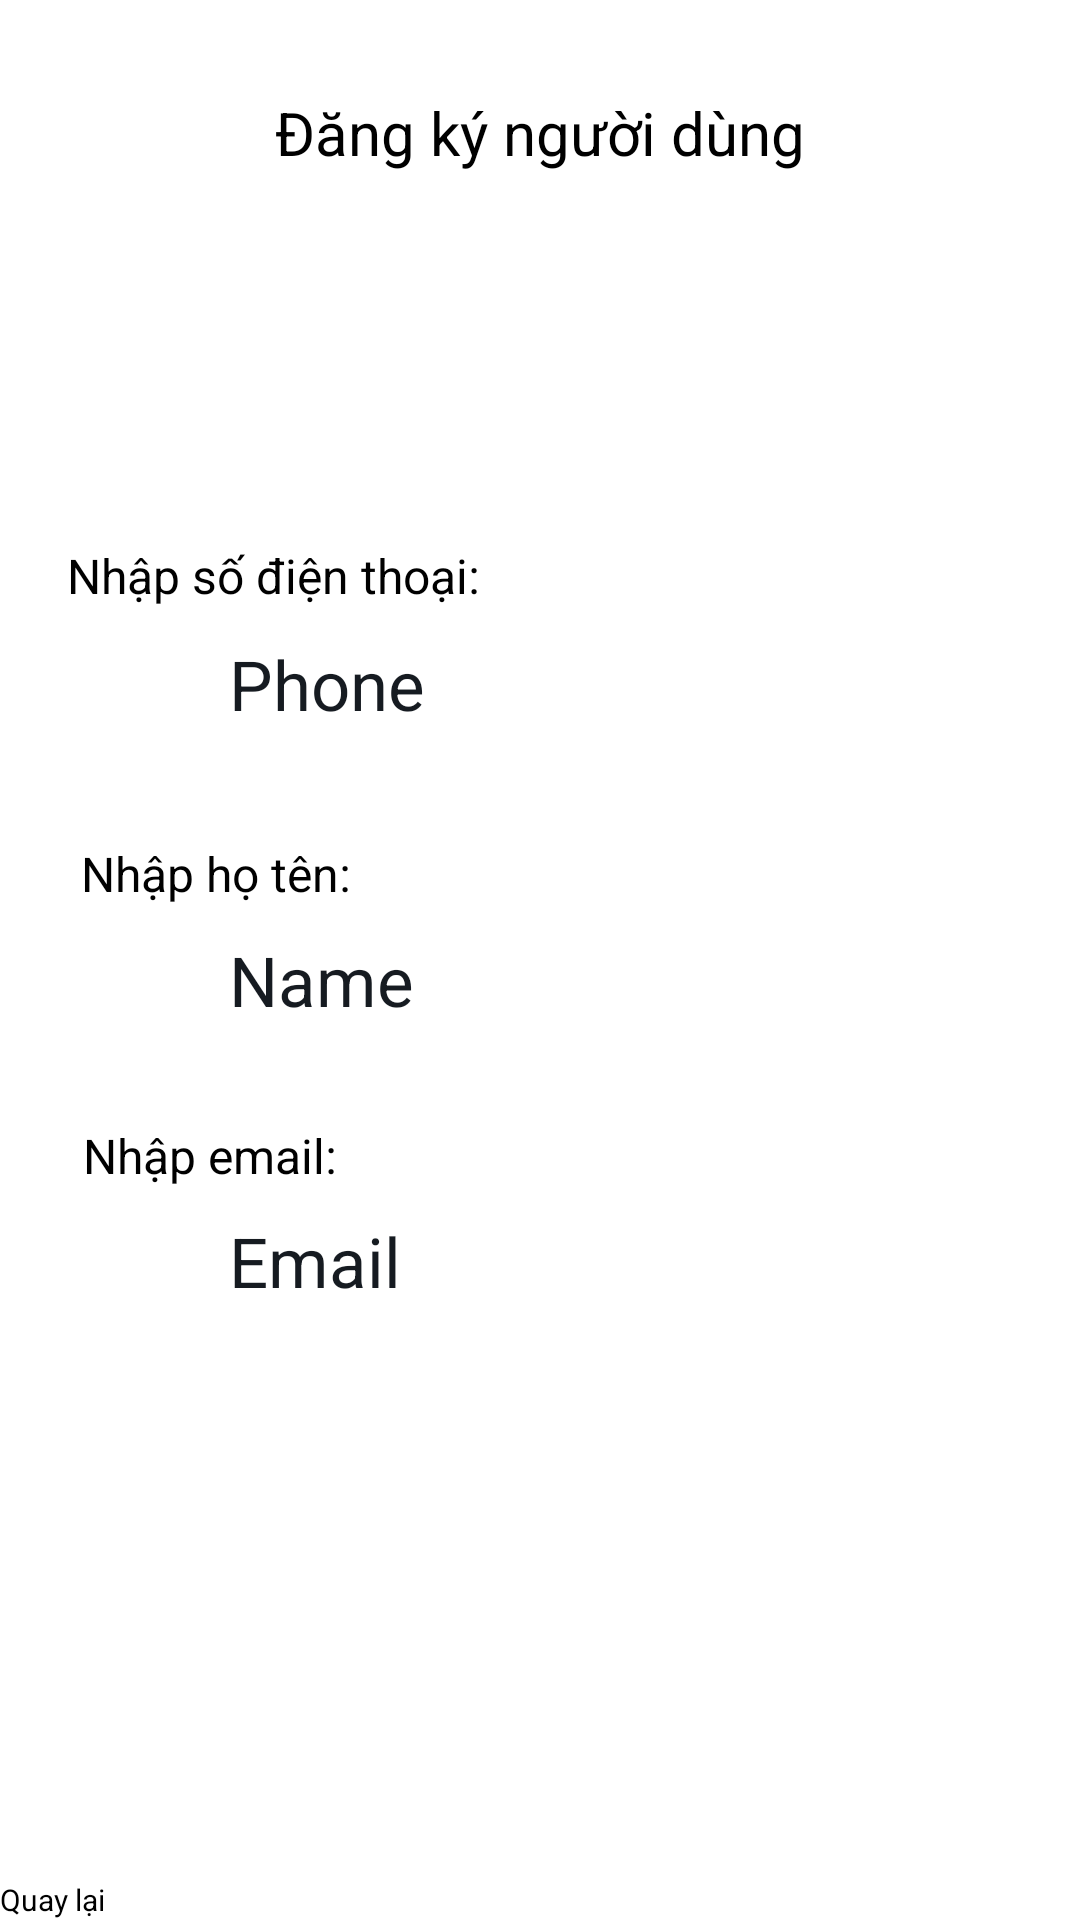

The Android layout XML behind this screen, and the referenced resources:
<!-- AndroidManifest.xml: application theme AppTheme.NoActionBar -->
<!-- res/layout/activity_register.xml -->
<?xml version="1.0" encoding="utf-8"?>
<androidx.constraintlayout.widget.ConstraintLayout xmlns:android="http://schemas.android.com/apk/res/android"
    xmlns:app="http://schemas.android.com/apk/res-auto"
    xmlns:tools="http://schemas.android.com/tools"
    android:layout_width="match_parent"
    android:layout_height="match_parent"
    tools:context=".RegisterActivity"
    android:background="@color/white"
    >

    <androidx.constraintlayout.widget.ConstraintLayout
        android:id="@+id/cl1"
        android:layout_width="match_parent"
        android:layout_height="match_parent"
        app:layout_constraintBottom_toBottomOf="parent"
        app:layout_constraintHorizontal_bias="0.5"
        app:layout_constraintLeft_toLeftOf="parent"
        app:layout_constraintRight_toRightOf="parent"
        app:layout_constraintTop_toTopOf="parent"
        app:layout_constraintVertical_bias="0.5"
        >
        <TextView
            android:id="@+id/tv_1"
            android:layout_width="wrap_content"
            android:layout_height="wrap_content"
            android:text="Đăng ký người dùng"
            android:textColor="#000000"
            android:textSize="20dp"
            app:layout_constraintBottom_toBottomOf="parent"
            app:layout_constraintHorizontal_bias="0.5"
            app:layout_constraintLeft_toLeftOf="parent"
            app:layout_constraintRight_toRightOf="parent"
            app:layout_constraintTop_toTopOf="parent"
            app:layout_constraintVertical_bias="0.05" />


        <TextView
            android:id="@+id/tv_2"
            android:layout_width="wrap_content"
            android:layout_height="wrap_content"
            android:text="Nhập số điện thoại:"
            android:textColor="#000000"
            android:textSize="16dp"
            app:layout_constraintBottom_toBottomOf="parent"
            app:layout_constraintHorizontal_bias="0.1"
            app:layout_constraintLeft_toLeftOf="parent"
            app:layout_constraintRight_toRightOf="parent"
            app:layout_constraintTop_toBottomOf="@+id/tv_1"
            app:layout_constraintVertical_bias="0.22" />

        <EditText
            android:id="@+id/nameText"
            android:layout_width="300dp"
            android:layout_height="50dp"
            android:layout_marginTop="8dp"
            android:background="@drawable/grp4"

            android:hint="Name"
            android:maxLength="25"
            android:paddingLeft="60dp"
            android:paddingBottom="10dp"
            android:textColor="#161B21"

            android:textSize="23dp"
            app:layout_constraintBottom_toBottomOf="parent"
            app:layout_constraintHorizontal_bias="0.27"
            app:layout_constraintLeft_toLeftOf="parent"
            app:layout_constraintRight_toRightOf="parent"
            app:layout_constraintTop_toBottomOf="@+id/tv_3"
            app:layout_constraintVertical_bias="0.005" />

        <TextView
            android:id="@+id/tv_3"
            android:layout_width="wrap_content"
            android:layout_height="wrap_content"
            android:text="Nhập họ tên:"
            android:textColor="#000000"
            android:textSize="16dp"
            app:layout_constraintBottom_toBottomOf="parent"
            app:layout_constraintHorizontal_bias="0.1"
            app:layout_constraintLeft_toLeftOf="parent"
            app:layout_constraintRight_toRightOf="parent"
            app:layout_constraintTop_toBottomOf="@+id/phoneText"
            app:layout_constraintVertical_bias="0.05" />

        <EditText
            android:id="@+id/phoneText"
            android:layout_width="300dp"
            android:layout_height="50dp"
            android:layout_marginTop="8dp"
            android:background="@drawable/grp4"

            android:hint="Phone"
            android:inputType="number"
            android:maxLength="10"
            android:paddingLeft="60dp"
            android:paddingBottom="10dp"
            android:textColor="#161B21"

            android:textSize="23dp"
            app:layout_constraintBottom_toBottomOf="parent"
            app:layout_constraintHorizontal_bias="0.27"
            app:layout_constraintLeft_toLeftOf="parent"
            app:layout_constraintRight_toRightOf="parent"
            app:layout_constraintTop_toBottomOf="@+id/tv_2"
            app:layout_constraintVertical_bias="0.005" />
        <TextView
            android:id="@+id/tv_4"
            android:layout_width="wrap_content"
            android:layout_height="wrap_content"
            android:text="Nhập email:"
            android:textColor="#000000"
            android:textSize="16dp"
            app:layout_constraintBottom_toBottomOf="parent"
            app:layout_constraintHorizontal_bias="0.1"
            app:layout_constraintLeft_toLeftOf="parent"
            app:layout_constraintRight_toRightOf="parent"
            app:layout_constraintTop_toBottomOf="@+id/nameText"
            app:layout_constraintVertical_bias="0.05" />

        <EditText
            android:id="@+id/mailText"
            android:layout_width="300dp"
            android:layout_height="50dp"
            android:layout_marginTop="8dp"
            android:background="@drawable/grp4"

            android:hint="Email"
            android:maxLength="35"
            android:paddingLeft="60dp"
            android:paddingBottom="10dp"
            android:textColor="#161B21"

            android:textSize="23dp"
            app:layout_constraintBottom_toBottomOf="parent"
            app:layout_constraintHorizontal_bias="0.27"
            app:layout_constraintLeft_toLeftOf="parent"
            app:layout_constraintRight_toRightOf="parent"
            app:layout_constraintTop_toBottomOf="@+id/tv_4"
            app:layout_constraintVertical_bias="0.005" />


        <ImageButton
            android:id="@+id/ctn1"
            android:layout_width="wrap_content"
            android:layout_height="wrap_content"
            android:layout_marginTop="11dp"
            android:background="@drawable/btn1"
            app:layout_constraintBottom_toBottomOf="parent"
            app:layout_constraintHorizontal_bias="0.5"
            app:layout_constraintLeft_toLeftOf="parent"
            app:layout_constraintRight_toRightOf="parent"
            app:layout_constraintTop_toBottomOf="@+id/mailText"
            app:layout_constraintVertical_bias="0.2" />

        <Button
            android:id="@+id/btnBack"
            android:layout_width="wrap_content"
            android:layout_height="wrap_content"
            android:text="Quay lại"
            android:textSize="10dp"
            app:layout_constraintBottom_toBottomOf="parent"
            app:layout_constraintHorizontal_bias="0.0"
            app:layout_constraintLeft_toLeftOf="parent"
            app:layout_constraintRight_toRightOf="parent"
            app:layout_constraintTop_toTopOf="parent"
            app:layout_constraintVertical_bias="1" />

        <ProgressBar
            android:id="@+id/progressBar"
            style="?android:attr/progressBarStyle"
            android:layout_width="32dp"
            android:layout_height="28dp"
            android:layout_marginEnd="4dp"
            android:layout_marginRight="4dp"
            app:layout_constraintBottom_toBottomOf="@+id/ctn1"
            app:layout_constraintEnd_toEndOf="@+id/ctn1"
            app:layout_constraintTop_toTopOf="@+id/ctn1"
            app:layout_constraintVertical_bias="0.357"
            android:visibility="invisible"
            />

        ></androidx.constraintlayout.widget.ConstraintLayout>




    <androidx.constraintlayout.widget.ConstraintLayout
        android:id="@+id/cl2"
        android:layout_width="match_parent"
        android:layout_height="match_parent"
        app:layout_constraintBottom_toBottomOf="parent"
        app:layout_constraintHorizontal_bias="0.5"
        app:layout_constraintLeft_toLeftOf="parent"
        app:layout_constraintRight_toRightOf="parent"
        app:layout_constraintTop_toTopOf="parent"
        app:layout_constraintVertical_bias="0.5"
        android:visibility="invisible"
        >

        <TextView

            android:layout_width="wrap_content"
            android:layout_height="wrap_content"
            android:text="Đăng ký thành công"
            android:textColor="#00ff00"
            android:textSize="30dp"
            app:layout_constraintBottom_toBottomOf="parent"
            app:layout_constraintLeft_toLeftOf="parent"
            app:layout_constraintRight_toRightOf="parent"
            app:layout_constraintTop_toTopOf="parent"

            />

        <Button
            android:id="@+id/btnBack2"
            android:layout_width="wrap_content"
            android:layout_height="wrap_content"
            android:text="Quay lại"
            android:textSize="10dp"
            app:layout_constraintBottom_toBottomOf="parent"
            app:layout_constraintHorizontal_bias="0.0"
            app:layout_constraintLeft_toLeftOf="parent"
            app:layout_constraintRight_toRightOf="parent"
            app:layout_constraintTop_toTopOf="parent"
            app:layout_constraintVertical_bias="1.0"

            />

    </androidx.constraintlayout.widget.ConstraintLayout>






</androidx.constraintlayout.widget.ConstraintLayout>
<!-- resources referenced by this layout -->
<resources>
  <color name="white">#FFFFFFFF</color>
</resources>
